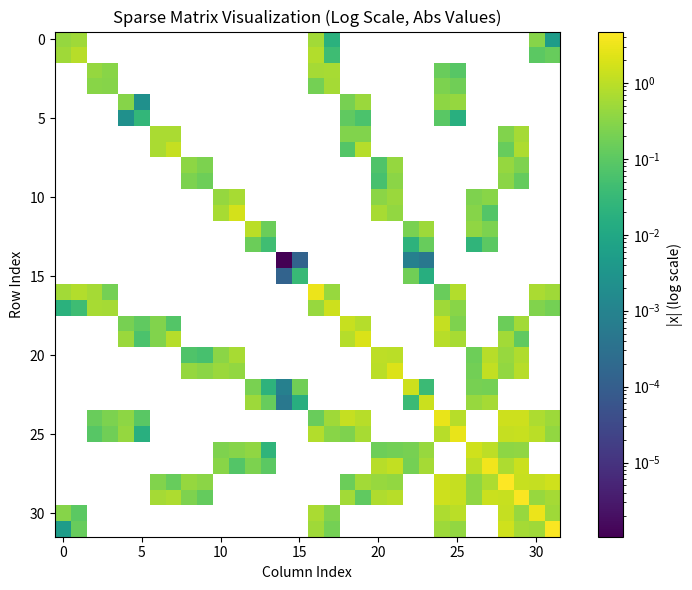
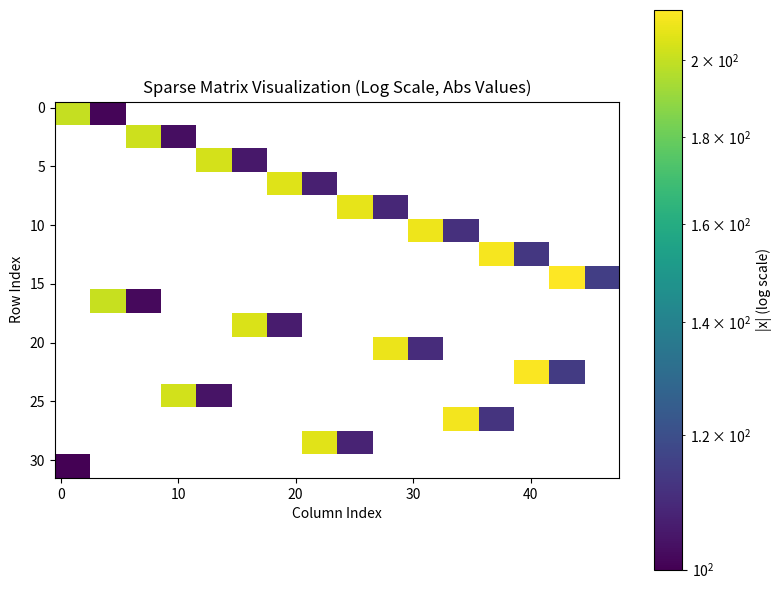
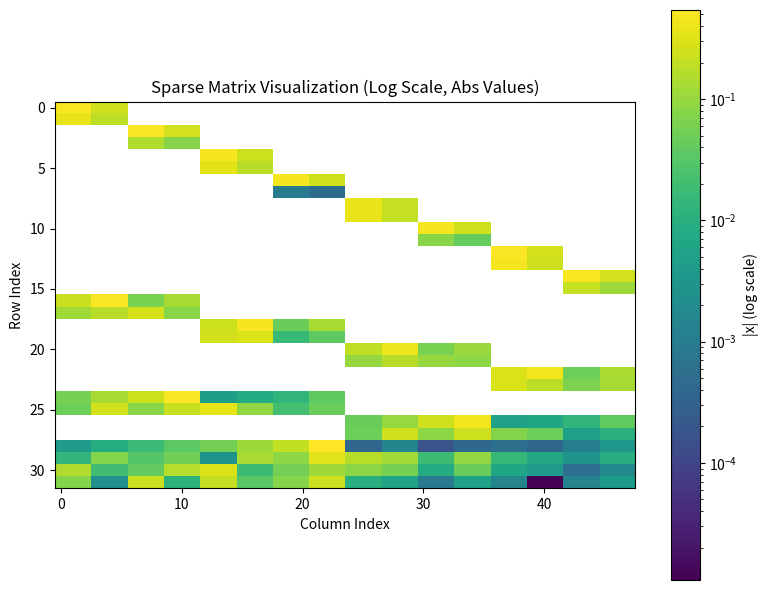
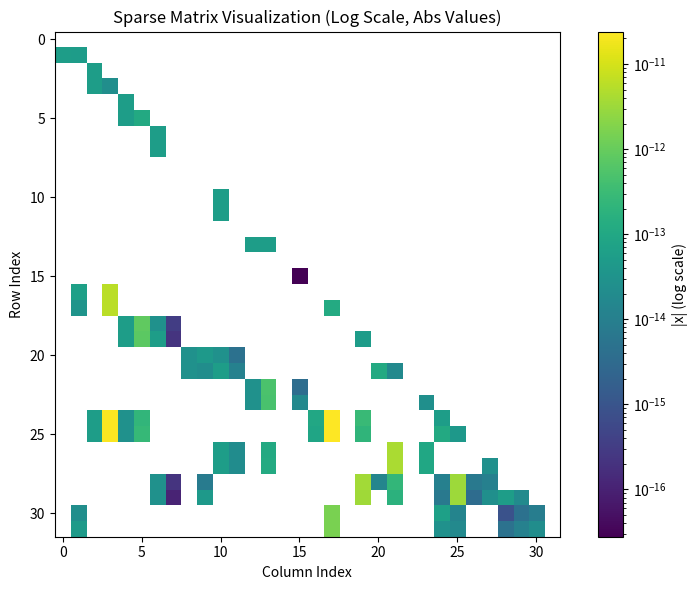

These charts were generated, in order, by the following Python code:
# %%

import numpy as np
import numpy.linalg as la

np.set_printoptions(threshold=np.inf, linewidth=500)


def cyclic_indices(lgn, lgv=0):
    if lgn != lgv:
        for i in range(1 << (lgn - 1)):
            yield 2 * i + 1
        for l in range(1, lgn - lgv):
            offset = 1 << l
            stride = 2 * offset
            for i in range(offset, 1 << lgn, stride):
                yield i
    for i in range(0, 1 << lgn, 1 << (lgn - lgv)):
        yield i


def cyclic_indices_lim(N, lgp, lgv=0):
    assert N >= (1 << lgp)
    assert N % (1 << lgp) == 0
    stride = N >> lgp
    for k in range(1 << lgp):
        for i in range(stride - 2):
            yield 1 + i + k * stride
    if stride > 1:
        for k in range(1 << lgp):
            yield stride - 1 + k * stride
    for k in cyclic_indices(lgp, lgv):
        yield k * stride


def updowndate(S, A, L):
    l, n = L.shape
    lA, m = A.shape
    assert l >= n
    assert lA == l
    T = np.zeros((0, 0))
    B = np.zeros((0, m))
    L̃ = np.zeros((l, 0))
    for k in range(n):
        a = A[k, :]
        Aʹ = A[k + 1 :, :]
        λ = L[k, k]
        l = L[k + 1 :, k]
        α2 = np.dot(a, S * a)
        λ̃ = np.copysign(np.sqrt(λ**2 + α2), λ)
        β = λ + λ̃
        γ = 2 * β**2 / (α2 + β**2)
        b = a / β
        w = γ * (l + Aʹ @ (S * b))
        l̃ = w - l
        Aʹ -= np.outer(w, b)
        τ = np.array([[1 / γ]])
        T = np.block([[T, B @ np.vstack(S * b)], [np.zeros((1, k)), τ]])
        B = np.vstack([B, np.hstack(b)])
        l̃_full = np.concatenate([np.zeros(k), np.array([λ̃]), l̃])
        L̃ = np.hstack([L̃, np.vstack(l̃_full)])
    A[:n, :] = B
    L[:] = L̃
    return T


def updown_apply(S, T, B, A, L):
    Wʹ = L + A @ (S[:, None] * B.T)
    W = Wʹ @ la.inv(T)
    A[:] -= W @ B
    L[:] = W - L


# fmt: off
assert list(cyclic_indices_lim(16, 4, 0)) == [1, 3, 5, 7, 9, 11, 13, 15, 2, 6, 10, 14, 4, 12, 8, 0]
assert list(cyclic_indices_lim(16, 4, 1)) == [1, 3, 5, 7, 9, 11, 13, 15, 2, 6, 10, 14, 4, 12, 0, 8]
assert list(cyclic_indices_lim(16, 4, 2)) == [1, 3, 5, 7, 9, 11, 13, 15, 2, 6, 10, 14, 0, 4, 8, 12]
assert list(cyclic_indices_lim(16, 4, 3)) == [1, 3, 5, 7, 9, 11, 13, 15, 0, 2, 4, 6, 8, 10, 12, 14]
assert list(cyclic_indices_lim(16, 4, 4)) == [0, 1, 2, 3, 4, 5, 6, 7, 8, 9, 10, 11, 12, 13, 14, 15]
assert list(cyclic_indices_lim(8, 3, 2)) == [1, 3, 5, 7, 0, 2, 4, 6]
assert list(cyclic_indices_lim(24, 3, 2)) == [1, 4, 7, 10, 13, 16, 19, 22, 2, 5, 8, 11, 14, 17, 20, 23, 3, 9, 15, 21, 0, 6, 12, 18]
# fmt: on

# %%

import matplotlib.pyplot as plt
from matplotlib.colors import LogNorm


def plot_sparse(A_sparse):
    A_dense = A_sparse.toarray() if hasattr(A_sparse, "toarray") else A_sparse

    A_plot = abs(A_dense)
    A_plot[A_plot == 0] = np.nan
    nrm = LogNorm(vmin=np.nanmin(A_plot), vmax=np.nanmax(A_plot), clip=False)
    A_plot[np.logical_not(np.isfinite(A_dense))] = nrm.vmin / 2

    plt.figure(figsize=(8, 6))
    cmap = plt.cm.viridis.copy()
    cmap.set_bad(color="white")  # Show zeros (NaNs) as white
    cmap.set_under(color="red")  # for original NaNs (set as -1)

    plt.imshow(A_plot, norm=nrm, cmap=cmap)
    plt.colorbar(label="|x| (log scale)")
    plt.title("Sparse Matrix Visualization (Log Scale, Abs Values)")
    plt.xlabel("Column Index")
    plt.ylabel("Row Index")
    plt.tight_layout()


# %%


def get_level(i: int) -> int:
    assert i > 0
    return (i & -i).bit_length() - 1


def get_index_in_level(i: int) -> int:
    if i == 0:
        return 0
    l = get_level(i)
    return i >> (l + 1)


def get_linear_batch_offset(biA: int, lP: int, lvl: int) -> int:
    levA = get_level(biA) if biA > 0 else lP
    levP = lP - lvl
    if levA >= levP:
        return (((1 << levP) - 1) << (lP - levP)) + (biA >> levP)
    return (((1 << levA) - 1) << (lP - levA)) + get_index_in_level(biA)


# %%


def build_cr_factor(D, Y, U):
    N, nx, _ = D.shape
    lP = int(round(np.log2(N)))
    lvl = 0
    A = np.zeros((N * nx, N * nx))

    def cyclic_block(s: int, i: int, offset: int) -> int:
        sY = nx * get_linear_batch_offset(i + offset, lP, lvl)
        sU = nx * get_linear_batch_offset(i - offset, lP, lvl)
        bi = i % (1 << (lP - lvl))
        vi = i // (1 << (lP - lvl))
        A[s : s + nx, s : s + nx] = D[bi]
        if i + offset < (1 << lP):
            A[sY : sY + nx, s : s + nx] = Y[bi]
        A[sU : sU + nx, s : s + nx] = U[bi]

    def cyclic_block_final(s: int, i: int, offset: int) -> int:
        sY = nx * get_linear_batch_offset(i + offset, lP, lvl)
        bi = i % (1 << (lP - lvl))
        vi = i // (1 << (lP - lvl))
        A[s : s + nx, s : s + nx] = D[bi]
        if i + offset < (1 << lP):
            A[sY : sY + nx, s : s + nx] = Y[bi]

    s = 0
    if lP != lvl:
        for i in range(1 << (lP - 1)):
            cyclic_block(s, 2 * i + 1, 1)
            s += nx
        for l in range(1, lP - lvl):
            offset = 1 << l
            stride = offset << 1
            for i in range(offset, 1 << lP, stride):
                cyclic_block(s, i, offset)
                s += nx
    for i in range(0, 1 << lP, 1 << (lP - lvl)):
        cyclic_block_final(s, i, 1 << (lP - lvl))
        s += nx

    return A


def build_cr_update(D, S):
    # Create a lower bidiagonal matrix and perform a CR permutation of the rows
    #
    #   [ D0             ]
    # P [ S0  D1         ]
    #   [     S1  D2     ]
    #   [         S2  D3 ]
    N, nx, ny = D.shape
    lP = int(round(np.log2(N)))
    A = np.zeros((N * nx, N * ny))
    for j in range(N):
        A[j * nx : (j + 1) * nx, j * ny : (j + 1) * ny] = D[j]
        if j + 1 < N:
            A[(j + 1) * nx : (j + 2) * nx, j * ny : (j + 1) * ny] = S[j]
    iotas = np.tile(np.arange(nx), N)
    sel = np.repeat(np.array(list(cyclic_indices(lP))) * nx, nx) + iotas
    return A[sel, :]


rng = np.random.default_rng(seed=123)
lP = 4
N = 1 << lP
nx = 2
ny = 3
LD = np.tril(rng.uniform(-1, 1, (N, nx, nx)))
Y = rng.uniform(-1, 1, (N - 1, nx, nx))
U = rng.uniform(-1, 1, (N, nx, nx))
L = build_cr_factor(LD, Y, U)
plot_sparse(L @ L.T)

# %%

A1 = rng.uniform(-1, 1, (N, nx, ny))
A2 = 1e-3 * rng.uniform(-1, 1, (N, nx, ny))

A1 = 100 + np.kron(np.arange(0, N), np.ones((ny, nx))).reshape((ny, nx, N), order="F").T
A2 = 200 + np.kron(np.arange(0, N - 1), np.ones((ny, nx))).reshape((ny, nx, N - 1), order="F").T

A = build_cr_update(A1, A2)
plot_sparse(A)
A

# %%

S = 2**rng.uniform(-1, 1, (N * ny))
T = updowndate(S, A_upd := np.copy(A), L_upd := np.copy(L))
plot_sparse(A_upd)

# %%

LD_upd = np.copy(LD)
U_upd = np.copy(U)
Y_upd = np.copy(Y)

def build_cr_update_workspace(A1, A2):
    N, nx, ny = A1.shape
    assert N > 2
    W = np.zeros((4, nx, N * ny))
    for i in range(N):
        if i & 1:
            W[0, :, i * ny : (i + 1) * ny] = A1[i]
        else:
            W[0, :, i * ny : (i + 1) * ny] = A2[i]
        if (i & 3) == 0:
            W[2, :, i * ny : (i + 1) * ny] = A1[i]
        elif (i & 3) == 1:
            W[1, :, i * ny : (i + 1) * ny] = A2[i]
        elif (i & 3) == 2:
            W[1, :, i * ny : (i + 1) * ny] = A1[i]
        elif i + 1 < N:
            W[2, :, i * ny : (i + 1) * ny] = A2[i]
    return W

def build_cr_update_workspace(A1, A2):
    # Builds the workspace used during a factorization update of a CR
    # factorization:
    #
    # [ S0 D1 S2 D3 S4 D5 S6 D7 ]
    # [  · S1 D2  ·  · S5 D6  · ]
    # [ D0  ·  · S3 D4  ·  · S7 ]
    # [  ·  ·  ·  ·  ·  ·  ·  · ]
    N, nx, ny = A1.shape
    assert N > 2
    W = np.zeros((4, nx, N * ny))
    for i in range(N):
        match i & 3:
            case 0: rD, rS = 2, 0
            case 1: rD, rS = 0, 1
            case 2: rD, rS = 1, 0
            case 3: rD, rS = 0, 2
        W[rD, :, i * ny : (i + 1) * ny] = A1[i]
        if i + 1 < N:
            W[rS, :, i * ny : (i + 1) * ny] = A2[i]
    return W

W = build_cr_update_workspace(A1, A2)
print(W[:3, ::nx, ::ny])

def update_level(l):
    for i in range(N >> (l + 1)):
        c0 = (ny * i) << (l + 1)
        c1 = (ny * (i + 1)) << (l + 1)
        bi = (i << (l + 1)) + (1 << l)
        T = updowndate(S[c0:c1], W[l % 4, :, c0:c1], LD_upd[bi])

        match i & 3:
            case 0 | 3: dst = W[(l + 3) % 4, :, c0:c1]; dst[:] = W[(l + 2) % 4, :, c0:c1]; W[(l + 2) % 4, :, c0:c1] = 0
            case 1 | 2: dst = W[(l + 2) % 4, :, c0:c1]

        if i & 1:
            updown_apply(S[c0:c1], T, W[(l + 0) % 4, :, c0:c1], W[(l + 1) % 4, :, c0:c1], U_upd[bi])
            if bi + (1 << l) < N:
                updown_apply(S[c0:c1], T, W[(l + 0) % 4, :, c0:c1], dst, Y_upd[bi])
        else:
            updown_apply(S[c0:c1], T, W[(l + 0) % 4, :, c0:c1], W[(l + 1) % 4, :, c0:c1], Y_upd[bi])
            updown_apply(S[c0:c1], T, W[(l + 0) % 4, :, c0:c1], dst, U_upd[bi])
        W[(l + 0) % 4, :, c0:c1] = 0

for i in range(lP):
    update_level(i)
updowndate(S, W[(lP + 2) % 4], LD_upd[0])


# %%

plot_sparse(build_cr_factor(LD_upd, Y_upd, U_upd) - L_upd)

# %%

plt.show()

# %%
